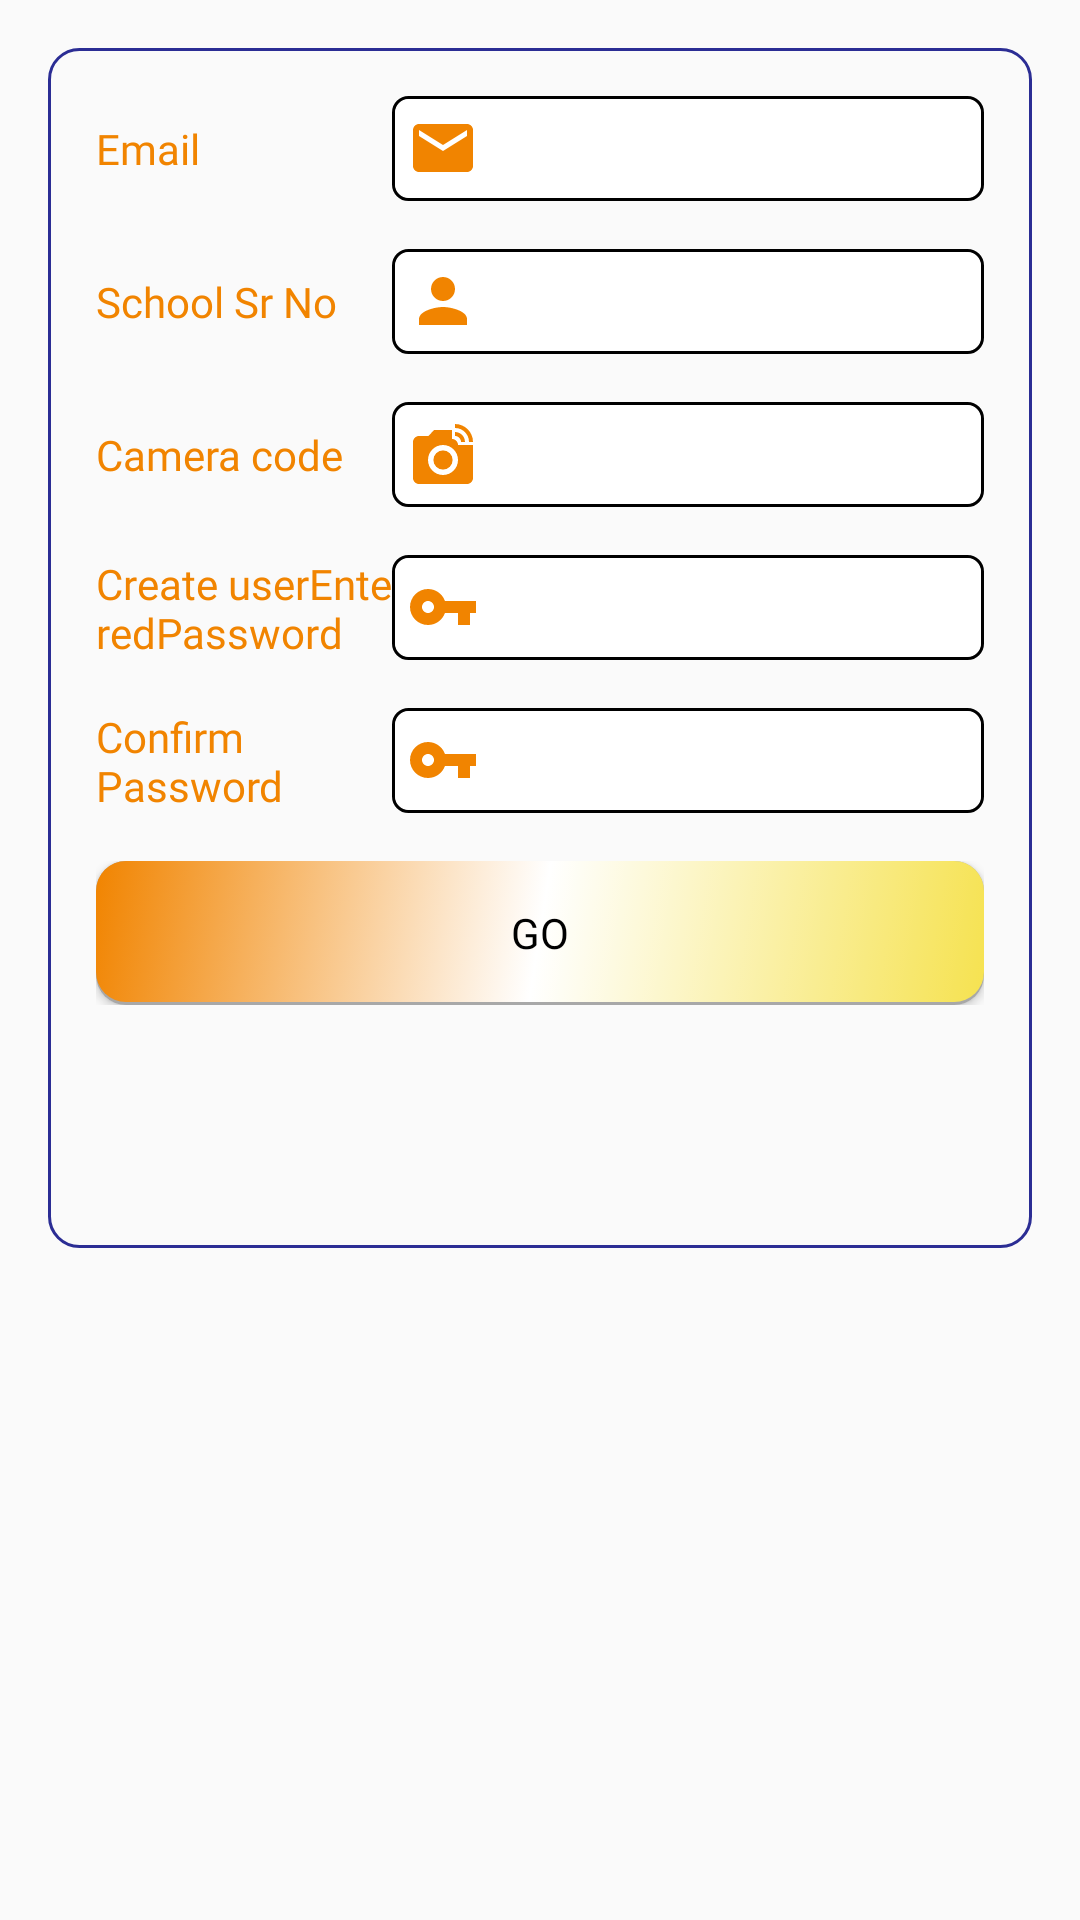

The Android layout XML behind this screen, and the referenced resources:
<!-- AndroidManifest.xml: application theme AppTheme.SplashTheme -->
<!-- res/layout/fragment_signup.xml -->
<?xml version="1.0" encoding="utf-8"?>
<LinearLayout xmlns:android="http://schemas.android.com/apk/res/android"
    xmlns:tools="http://schemas.android.com/tools"
    android:layout_width="match_parent"
    android:layout_height="match_parent"
    android:padding="@dimen/activity_horizontal_margin"
    tools:context=".ui.login.LoginFragment">

    <LinearLayout
        android:layout_width="match_parent"
        android:layout_height="@dimen/signup_innercontainer_height"
        android:orientation="vertical"
        android:padding="@dimen/activity_horizontal_margin"
        android:background="@drawable/login_inner_container_bg">

        <LinearLayout
            android:layout_width="match_parent"
            android:layout_height="@dimen/login_input_height" >

            <LinearLayout
                android:layout_width="match_parent"
                android:layout_height="match_parent"
                android:layout_weight="2">
                <TextView
                    android:text="@string/email_str"
                    android:textSize="@dimen/txtsize_14sp"
                    android:fontFamily="@font/raleway_semibold"
                    android:textColor="@color/colorPrimary"
                    android:gravity="center_vertical"
                    android:layout_width="match_parent"
                    android:layout_height="match_parent" />

            </LinearLayout>

            <RelativeLayout
                android:background="@drawable/login_et_bg"
                android:layout_width="match_parent"
                android:layout_height="match_parent"
                android:paddingLeft="@dimen/paddingLeftSignupInput"
                android:layout_weight="1">
                <ImageView
                    android:id="@+id/email_im"
                    android:src="@drawable/ic_email_or_24dp"
                    android:layout_centerVertical="true"
                    android:layout_width="wrap_content"
                    android:layout_height="wrap_content" />
                <EditText
                    android:layout_toRightOf="@+id/email_im"
                    android:id="@+id/emailET"
                    android:paddingLeft="@dimen/paddingLeftSignupInput"
                    android:background="@null"
                    android:textColor="@color/colorAccent"
                    android:layout_width="match_parent"
                    android:layout_height="match_parent" />
            </RelativeLayout>

        </LinearLayout>


        <LinearLayout
            android:layout_marginTop="@dimen/activity_horizontal_margin"
            android:layout_width="match_parent"
            android:layout_height="@dimen/login_input_height" >

            <LinearLayout
                android:layout_width="match_parent"
                android:layout_height="match_parent"
                android:layout_weight="2">
                <TextView
                    android:text="@string/sr_no_txt"
                    android:textSize="@dimen/txtsize_14sp"
                    android:fontFamily="@font/raleway_semibold"
                    android:textColor="@color/colorPrimary"
                    android:gravity="center_vertical"
                    android:layout_width="match_parent"
                    android:layout_height="match_parent" />

            </LinearLayout>

            <RelativeLayout
                android:background="@drawable/login_et_bg"
                android:layout_width="match_parent"
                android:layout_height="match_parent"
                android:paddingLeft="@dimen/paddingLeftSignupInput"
                android:layout_weight="1">
                <ImageView
                    android:id="@+id/user_im"
                    android:src="@drawable/ic_person_or_24dp"
                    android:layout_centerVertical="true"
                    android:layout_width="wrap_content"
                    android:layout_height="wrap_content" />
                <EditText
                    android:layout_toRightOf="@+id/user_im"
                    android:id="@+id/personET"
                    android:paddingLeft="@dimen/paddingLeftSignupInput"
                    android:background="@null"
                    android:textColor="@color/colorAccent"
                    android:layout_width="match_parent"
                    android:layout_height="match_parent" />
            </RelativeLayout>

        </LinearLayout>

        <LinearLayout
            android:layout_marginTop="@dimen/activity_horizontal_margin"
            android:layout_width="match_parent"
            android:layout_height="@dimen/login_input_height" >

            <LinearLayout
                android:layout_width="match_parent"
                android:layout_height="match_parent"
                android:layout_weight="2">
                <TextView
                    android:text="@string/camera_code_str"
                    android:textColor="@color/colorPrimary"
                    android:textSize="@dimen/txtsize_14sp"
                    android:fontFamily="@font/raleway_semibold"
                    android:gravity="center_vertical"
                    android:layout_width="match_parent"
                    android:layout_height="match_parent" />

            </LinearLayout>

            <RelativeLayout
                android:background="@drawable/login_et_bg"
                android:layout_width="match_parent"
                android:layout_height="match_parent"
                android:paddingLeft="@dimen/paddingLeftSignupInput"
                android:layout_weight="1">
                <ImageView
                    android:id="@+id/camera_linked_im"
                    android:src="@drawable/ic_linked_camera_or_24dp"
                    android:layout_centerVertical="true"
                    android:layout_width="wrap_content"
                    android:layout_height="wrap_content" />
                <EditText
                    android:layout_toRightOf="@+id/camera_linked_im"
                    android:id="@+id/linkedCameraET"
                    android:paddingLeft="@dimen/paddingLeftSignupInput"
                    android:background="@null"
                    android:textColor="@color/colorAccent"
                    android:layout_width="match_parent"
                    android:layout_height="match_parent" />
            </RelativeLayout>

        </LinearLayout>

        <LinearLayout
            android:layout_marginTop="@dimen/activity_horizontal_margin"
            android:layout_width="match_parent"
            android:layout_height="@dimen/login_input_height" >

            <LinearLayout
                android:layout_width="match_parent"
                android:layout_height="match_parent"
                android:layout_weight="2">
                <TextView
                    android:text="@string/create_password_str"
                    android:textSize="@dimen/txtsize_14sp"
                    android:fontFamily="@font/raleway_semibold"
                    android:textColor="@color/colorPrimary"
                    android:gravity="center_vertical"
                    android:layout_width="match_parent"
                    android:layout_height="match_parent" />

            </LinearLayout>

            <RelativeLayout
                android:background="@drawable/login_et_bg"
                android:layout_width="match_parent"
                android:layout_height="match_parent"
                android:paddingLeft="@dimen/paddingLeftSignupInput"
                android:layout_weight="1">
                <ImageView
                    android:id="@+id/password_im"
                    android:src="@drawable/ic_vpn_key_or_24dp"
                    android:layout_centerVertical="true"
                    android:layout_width="wrap_content"
                    android:layout_height="wrap_content" />
                <EditText
                    android:layout_toRightOf="@+id/password_im"
                    android:id="@+id/passwordET"
                    android:inputType="textPassword"
                    android:paddingLeft="@dimen/paddingLeftSignupInput"
                    android:background="@null"
                    android:textColor="@color/colorAccent"
                    android:layout_width="match_parent"
                    android:layout_height="match_parent" />
            </RelativeLayout>

        </LinearLayout>

        <LinearLayout
            android:layout_marginTop="@dimen/activity_horizontal_margin"
            android:layout_width="match_parent"
            android:layout_height="@dimen/login_input_height" >

            <LinearLayout
                android:layout_width="match_parent"
                android:layout_height="match_parent"
                android:layout_weight="2">
                <TextView
                    android:text="@string/confirm_password"
                    android:textSize="@dimen/txtsize_14sp"
                    android:fontFamily="@font/raleway_semibold"
                    android:textColor="@color/colorPrimary"
                    android:gravity="center_vertical"
                    android:layout_width="match_parent"
                    android:layout_height="match_parent" />

            </LinearLayout>

            <RelativeLayout
                android:background="@drawable/login_et_bg"
                android:layout_width="match_parent"
                android:layout_height="match_parent"
                android:paddingLeft="@dimen/paddingLeftSignupInput"
                android:layout_weight="1">
                <ImageView
                    android:id="@+id/password_im"
                    android:src="@drawable/ic_vpn_key_or_24dp"
                    android:layout_centerVertical="true"
                    android:layout_width="wrap_content"
                    android:layout_height="wrap_content" />
                <EditText
                    android:layout_toRightOf="@+id/password_im"
                    android:id="@+id/confirmedPasswordET"
                    android:paddingLeft="@dimen/paddingLeftSignupInput"
                    android:background="@null"
                    android:textColor="@color/colorAccent"
                    android:layout_width="match_parent"
                    android:layout_height="match_parent" />
            </RelativeLayout>

        </LinearLayout>

        <LinearLayout
            android:layout_marginTop="@dimen/activity_horizontal_margin"
            android:layout_width="match_parent"
            android:layout_height="wrap_content" >

            <Button
                android:text="@string/signup_button_txt"
                android:id="@+id/signupButton"
                android:textColor="@color/colorBlack"
                android:fontFamily="@font/raleway_semibold"
                android:background="@drawable/done_button_bg"
                android:layout_width="match_parent"
                android:layout_height="wrap_content" />

        </LinearLayout>







    </LinearLayout>

</LinearLayout>
<!-- resources referenced by this layout -->
<resources>
  <color name="colorAccent">#F18400</color>
  <color name="colorBlack">#000</color>
  <color name="colorPrimary">#F18400</color>
  <dimen name="activity_horizontal_margin">16dp</dimen>
  <dimen name="login_input_height">35dp</dimen>
  <dimen name="paddingLeftSignupInput">5dp</dimen>
  <dimen name="signup_innercontainer_height">400dp</dimen>
  <dimen name="txtsize_14sp">14sp</dimen>
  <!-- drawable done_button_bg (drawable) -->
  <?xml version="1.0" encoding="utf-8"?>
  <selector xmlns:android="http://schemas.android.com/apk/res/android">
  
      
      <item android:drawable="@drawable/done_button_pressed_bg" android:state_pressed="true"/>
      
      <item android:drawable="@drawable/done_button_pressed_bg" android:state_focused="true"/>
      
      <item android:drawable="@drawable/done_button_normal_bg"/>
  
  </selector>
  <!-- drawable ic_email_or_24dp (drawable) -->
  <vector android:height="24dp" android:tint="#F18400"
      android:viewportHeight="24.0" android:viewportWidth="24.0"
      android:width="24dp" xmlns:android="http://schemas.android.com/apk/res/android">
      <path android:fillColor="#FF000000" android:pathData="M20,4L4,4c-1.1,0 -1.99,0.9 -1.99,2L2,18c0,1.1 0.9,2 2,2h16c1.1,0 2,-0.9 2,-2L22,6c0,-1.1 -0.9,-2 -2,-2zM20,8l-8,5 -8,-5L4,6l8,5 8,-5v2z"/>
  </vector>
  <!-- drawable ic_person_or_24dp (drawable) -->
  <vector android:height="24dp" android:tint="#F18400"
      android:viewportHeight="24.0" android:viewportWidth="24.0"
      android:width="24dp" xmlns:android="http://schemas.android.com/apk/res/android">
      <path android:fillColor="#FF000000" android:pathData="M12,12c2.21,0 4,-1.79 4,-4s-1.79,-4 -4,-4 -4,1.79 -4,4 1.79,4 4,4zM12,14c-2.67,0 -8,1.34 -8,4v2h16v-2c0,-2.66 -5.33,-4 -8,-4z"/>
  </vector>
  <!-- drawable ic_vpn_key_or_24dp (drawable) -->
  <vector android:height="24dp" android:tint="#F18400"
      android:viewportHeight="24.0" android:viewportWidth="24.0"
      android:width="24dp" xmlns:android="http://schemas.android.com/apk/res/android">
      <path android:fillColor="#FF000000" android:pathData="M12.65,10C11.83,7.67 9.61,6 7,6c-3.31,0 -6,2.69 -6,6s2.69,6 6,6c2.61,0 4.83,-1.67 5.65,-4H17v4h4v-4h2v-4H12.65zM7,14c-1.1,0 -2,-0.9 -2,-2s0.9,-2 2,-2 2,0.9 2,2 -0.9,2 -2,2z"/>
  </vector>
  <!-- drawable login_inner_container_bg (drawable) -->
  <shape xmlns:android="http://schemas.android.com/apk/res/android"
      android:shape="rectangle">
      <corners android:radius="@dimen/radius_10dp"/>
      <stroke android:color="@color/colorPrimaryDark" android:width="@dimen/stroke_height"/>
  </shape>
  <string name="camera_code_str">Camera code</string>
  <string name="confirm_password">Confirm Password</string>
  <string name="create_password_str">Create userEnteredPassword</string>
  <string name="email_str">Email</string>
  <string name="signup_button_txt">GO</string>
  <string name="sr_no_txt">School Sr No</string>
  <style name="AppTheme.SplashTheme" parent="AppTheme">
          <item name="windowActionBar">false</item>
          <item name="windowNoTitle">true</item>
      </style>
  <dimen name="stroke_height">1dp</dimen>
  <dimen name="radius_10dp">10dp</dimen>
  <color name="colorPrimaryDark">#2B2D94</color>
  <style name="AppTheme" parent="Theme.AppCompat.Light.DarkActionBar">
          
          <item name="colorPrimary">@color/colorPrimary</item>
          <item name="colorPrimaryDark">@color/colorPrimaryDark</item>
          <item name="colorAccent">@color/colorAccent</item>
      </style>
  <color name="colorWhite">#FFFFFF</color>
  <color name="lightYellow">#E4FFE946</color>
</resources>
